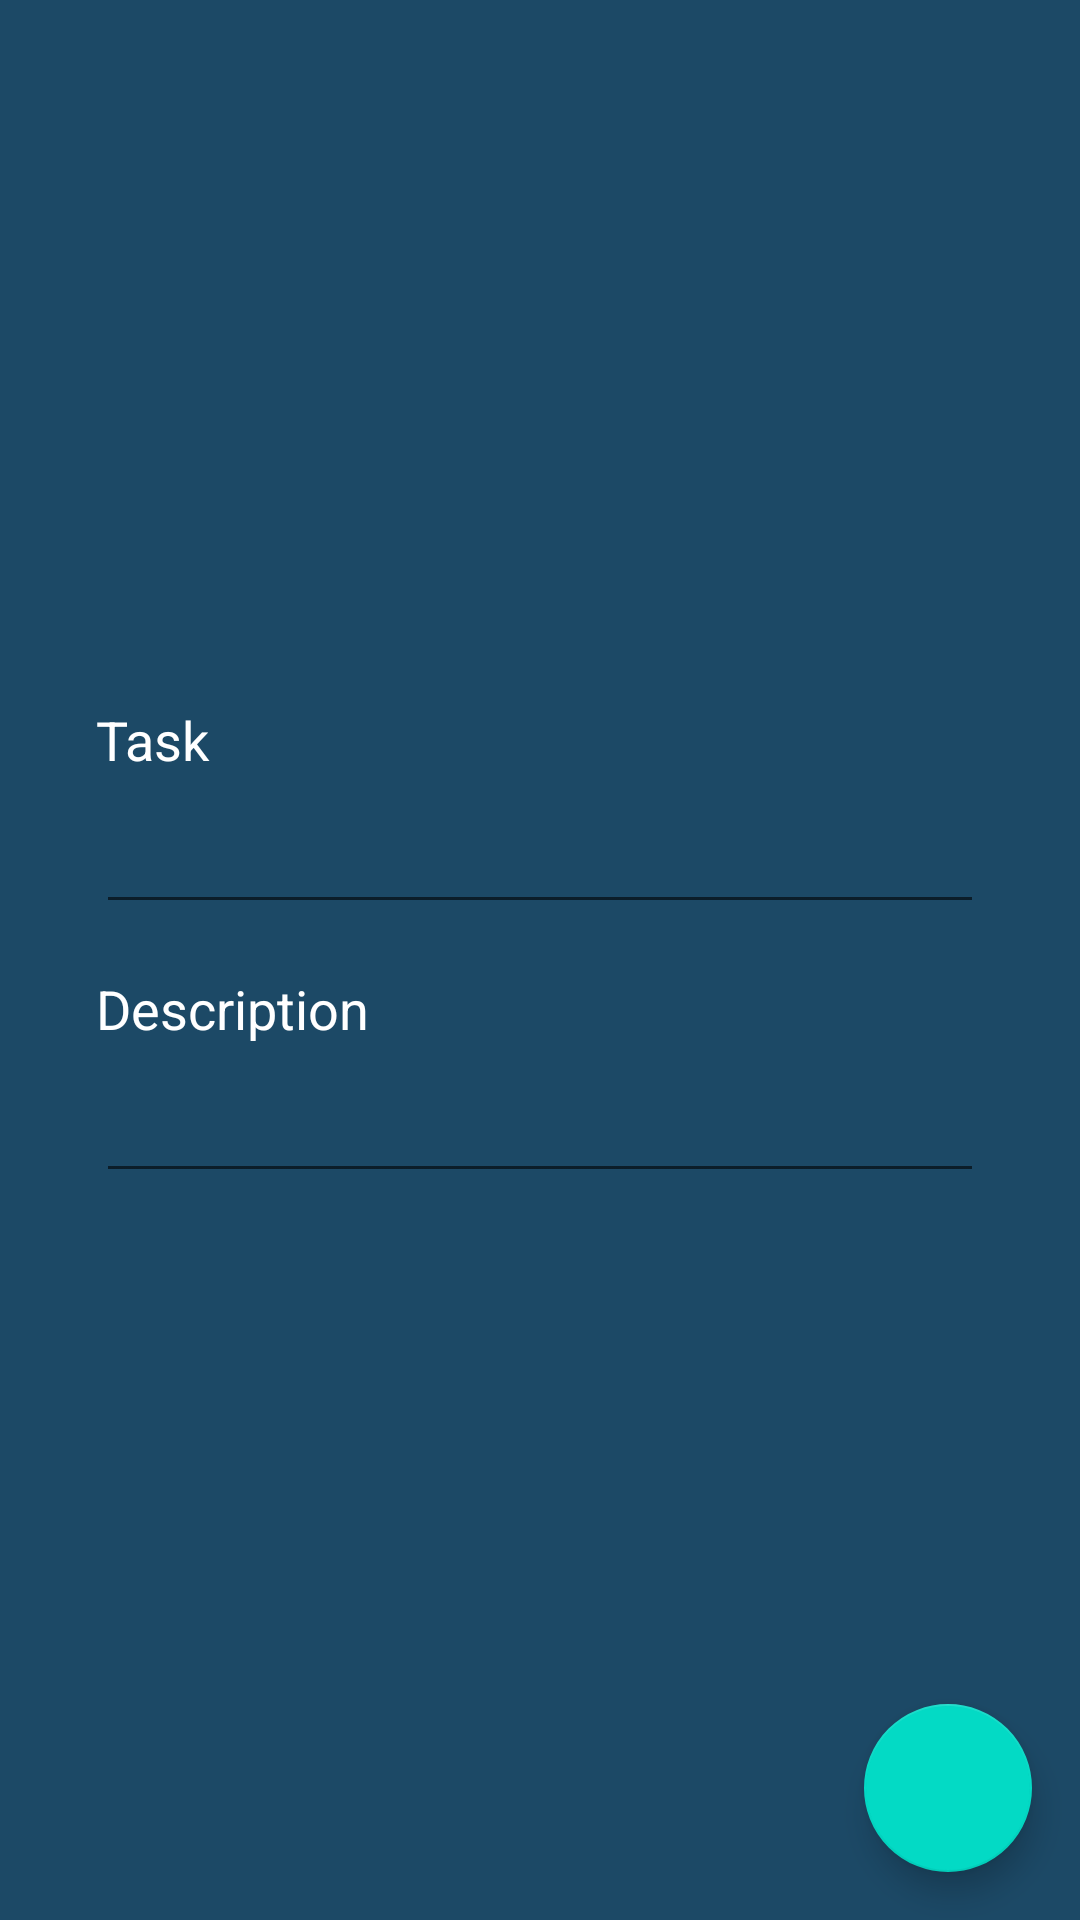

Produce the Android XML layout that renders to this screen, including the resource entries it uses.
<!-- AndroidManifest.xml: application theme Theme.SmartDiary -->
<!-- res/layout/activity_add_task.xml -->
<?xml version="1.0" encoding="utf-8"?>
<RelativeLayout xmlns:android="http://schemas.android.com/apk/res/android"
    xmlns:app="http://schemas.android.com/apk/res-auto"
    xmlns:tools="http://schemas.android.com/tools"
    android:layout_width="match_parent"
    android:layout_height="match_parent"
    android:background="@color/blue_shade_2"
    tools:context=".addTask">

    <LinearLayout
        android:layout_width="match_parent"
        android:layout_height="wrap_content"
        android:layout_centerVertical="true"
        android:orientation="vertical"
        android:padding="32dp">

        <TextView
            android:layout_width="wrap_content"
            android:layout_height="wrap_content"
            android:layout_marginBottom="8dp"
            android:text="Task"
            android:textSize="18sp"
            android:textColor="@color/white"
            android:textColorHint="@color/white"/>

        <EditText
            android:id="@+id/taskName"
            android:layout_width="match_parent"
            android:layout_height="wrap_content"
            android:layout_marginBottom="16dp"
            android:textColor="@color/white"/>

        <TextView
            android:layout_width="wrap_content"
            android:layout_height="wrap_content"
            android:layout_marginBottom="8dp"
            android:text="Description"
            android:textSize="18sp"
            android:textColor="@color/white"
            android:textColorHint="@color/white"/>

        <EditText
            android:id="@+id/taskDescription"
            android:layout_width="match_parent"
            android:layout_height="wrap_content"
            android:layout_marginBottom="8dp"
            android:textColor="@color/white"/>

    </LinearLayout>
    <LinearLayout
        android:layout_width="wrap_content"
        android:layout_height="wrap_content"
        android:layout_alignParentBottom="true"
        android:layout_alignParentEnd="true"
        android:layout_alignParentRight="true"
        android:layout_gravity="end|bottom"
        android:orientation="vertical">


        <com.google.android.material.floatingactionbutton.FloatingActionButton
            android:id="@+id/savebtn"
            android:layout_width="wrap_content"
            android:layout_height="wrap_content"
            android:src="@drawable/ic_baseline_save_24"
            android:layout_margin="16dp" />
    </LinearLayout>

</RelativeLayout>
<!-- resources referenced by this layout -->
<resources>
  <color name="blue_shade_2">#1C4966</color>
  <color name="white">#FFFFFFFF</color>
  <style name="Theme.SmartDiary" parent="Theme.MaterialComponents.DayNight.DarkActionBar">
          
          <item name="colorPrimary">@color/purple_500</item>
          <item name="colorPrimaryVariant">@color/purple_700</item>
          <item name="colorOnPrimary">@color/white</item>
          
          <item name="colorSecondary">@color/teal_200</item>
          <item name="colorSecondaryVariant">@color/teal_700</item>
          <item name="colorOnSecondary">@color/black</item>
          
          <item name="android:statusBarColor" tools:targetApi="l">?attr/colorPrimaryVariant</item>
          
      </style>
  <color name="purple_500">#296D98</color>
  <color name="purple_700">#296D98</color>
  <color name="teal_200">#FF03DAC5</color>
  <color name="teal_700">#FF018786</color>
  <color name="black">#FF000000</color>
</resources>
